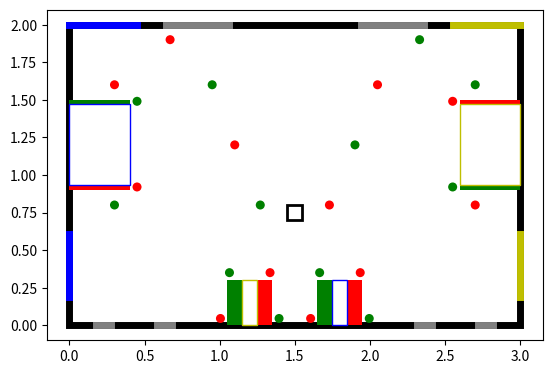

Write the Python code that produced this figure.
#!/usr/bin/env python3

import matplotlib.pyplot as plt

"""
High level representation of Points of Interest on CDR2020 Table (to be used in Behavior Trees).
Points in (x, y, a) for x & y in meters, a in degrees.
Zones in (x0, y0, x1, y1) for x & y in meters.
"""

elements = {
    # Points:
    "ECUEIL_BLEU": (0, 0.4, 180),
    "ECUEIL_JAUNE": (3, 0.4, 0),
    "ECUEIL_1": (0.85, 2, 90),
    "ECUEIL_2": (2.15, 2, 90),
    "ARUCO42": (1.5, 0.75, 90),
    "MANCHE1": (0.23, 0, 0),
    "MANCHE2": (0.635, 0, 0),
    "MANCHE3": (2.365, 0, 0),
    "MANCHE4": (2.77, 0, 0),
    "PHARE_BLEU": (0.225, 2, 90),
    "PHARE_JAUNE": (2.775, 2, 90),

    "GOBROUGE": {"GOB2": (0.3, 1.6),
                 "GOB3": (0.45, 0.92),
                 "GOB5": (0.67, 1.9),
                 "GOB7": (1.005, 0.045),
                 "GOB9": (1.1, 1.2),
                 "GOB11": (1.335, 0.35),
                 "GOB13": (1.605, 0.045),
                 "GOB15": (1.73, 0.8),
                 "GOB17": (1.935, 0.35),
                 "GOB19": (2.05, 1.6),
                 "GOB22": (2.55, 1.49),
                 "GOB23": (2.7, 0.8)},

    "GOBVERT": {"GOB1": (0.3, 0.8),
                "GOB4": (0.45, 1.49),
                "GOB6": (0.95, 1.6),
                "GOB8": (1.065, 0.35),
                "GOB10": (1.27, 0.8),
                "GOB12": (1.395, 0.045),
                "GOB14": (1.665, 0.35),
                "GOB16": (1.9, 1.2),
                "GOB18": (1.995, 0.045),
                "GOB20": (2.33, 1.9),
                "GOB21": (2.55, 0.92),
                "GOB24": (2.7, 1.6)},

    "ZONES": {"CHENAL_BLEU_ROUGE_1": (0, 0.9, 0.4, 0.93),
              "CHENAL_BLEU_VERT_1": (0, 1.47, 0.4, 1.5),
              "CHENAL_BLEU_ROUGE_2": (1.25, 0, 1.35, 0.3),
              "CHENAL_BLEU_VERT_2": (1.05, 0, 1.15, 0.3),
              "CHENAL_JAUNE_ROUGE_1": (2.6, 1.47, 3, 1.5),
              "CHENAL_JAUNE_VERT_1": (2.6, 0.9, 3, 0.93),
              "CHENAL_JAUNE_ROUGE_2": (1.85, 0, 1.95, 0.3),
              "CHENAL_JAUNE_VERT_2": (1.65, 0, 1.75, 0.3),
              "PORT_BLEU_1": (0, 0.93, 0.4, 1.47),
              "PORT_BLEU_2": (1.75, 0, 1.85, 0.3),
              "PORT_JAUNE_1": (2.6, 0.93, 3, 1.47),
              "PORT_JAUNE_2": (1.15, 0, 1.25, 0.3)}
}

plt.axes()
border = plt.Rectangle((0, 0), 3, 2, ec='black', fc='w', lw=5)
plt.gca().add_patch(border)
for key, value in elements.items():
    if "ECUEIL" in key:
        if "BLEU" in key:
            line = plt.Line2D((value[0], value[0]), (value[1] - 0.2095, value[1] + 0.2095), lw=5, color='b')
            plt.gca().add_line(line)
        elif "JAUNE" in key:
            line = plt.Line2D((value[0], value[0]), (value[1] - 0.2095, value[1] + 0.2095), lw=5, color='y')
            plt.gca().add_line(line)
        else:
            line = plt.Line2D((value[0] - 0.2095, value[0] + 0.2095), (value[1], value[1]), lw=5, color='grey')
            plt.gca().add_line(line)
    elif "ARUCO" in key:
        aruco = plt.Rectangle((value[0] - 0.05, value[1] - 0.05), 0.1, 0.1, ec='black', fc='w', lw=2)
        plt.gca().add_patch(aruco)
    elif "MANCHE" in key:
        line = plt.Line2D((value[0] - 0.05, value[0] + 0.05), (value[1], value[1]), lw=5, color='grey')
        plt.gca().add_line(line)
    elif "PHARE" in key:
        if "BLEU" in key:
            line = plt.Line2D((value[0] - 0.225, value[0] + 0.225), (value[1], value[1]), lw=5, color='b')
            plt.gca().add_line(line)
        else:
            line = plt.Line2D((value[0] - 0.225, value[0] + 0.225), (value[1], value[1]), lw=5, color='y')
            plt.gca().add_line(line)
    elif "GOB" in key:
        for key2, value2 in value.items():
            if "VERT" in key:
                circle = plt.Circle(value2, radius=0.03, fc='g')
                plt.gca().add_patch(circle)
            else:
                circle = plt.Circle(value2, radius=0.03, fc='r')
                plt.gca().add_patch(circle)
    elif "ZONES" in key:
        for key2, value2 in value.items():
            if "CHENAL" in key2:
                if "ROUGE" in key2:
                    chenal = plt.Rectangle((value2[0], value2[1]), value2[2] - value2[0], value2[3] - value2[1], fc='r')
                    plt.gca().add_patch(chenal)
                else:
                    chenal = plt.Rectangle((value2[0], value2[1]), value2[2] - value2[0], value2[3] - value2[1], fc='g')
                    plt.gca().add_patch(chenal)
            elif "PORT" in key2:
                if "BLEU" in key2:
                    port = plt.Rectangle((value2[0], value2[1]), value2[2] - value2[0], value2[3] - value2[1], ec='b', fc='w')
                    plt.gca().add_patch(port)
                else:
                    port = plt.Rectangle((value2[0], value2[1]), value2[2] - value2[0], value2[3] - value2[1], ec='y', fc='w')
                    plt.gca().add_patch(port)

plt.axis('scaled')
plt.show()
